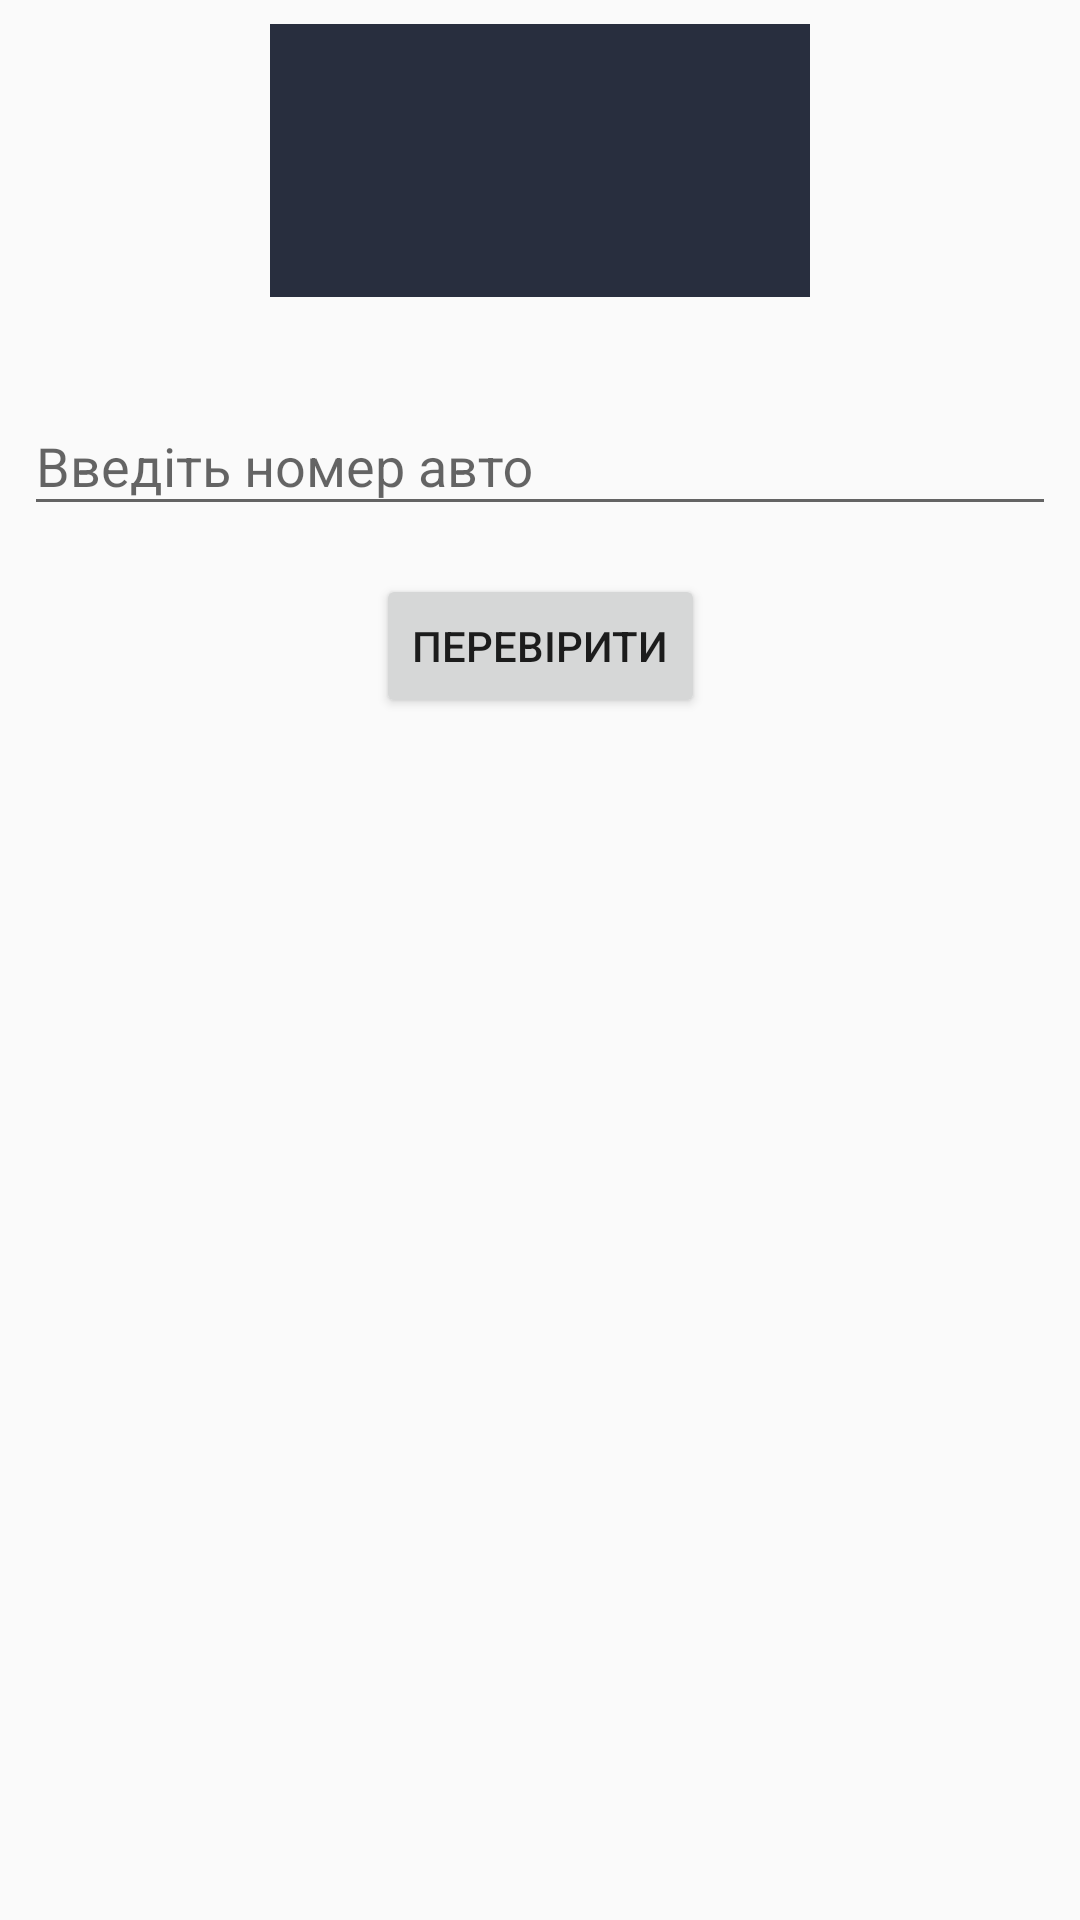

Produce the Android XML layout that renders to this screen, including the resource entries it uses.
<!-- AndroidManifest.xml: application theme AppTheme -->
<!-- res/layout/activity_enter_number.xml -->
<?xml version="1.0" encoding="utf-8"?>
<android.support.constraint.ConstraintLayout xmlns:android="http://schemas.android.com/apk/res/android"
    xmlns:app="http://schemas.android.com/apk/res-auto"
    xmlns:tools="http://schemas.android.com/tools"
    android:layout_width="match_parent"
    android:layout_height="match_parent"
    tools:context=".Activity.CheckCar.EnterNumberActivity">

    <ImageView
        android:id="@+id/imageView"
        android:layout_width="180.05dp"
        android:layout_height="91dp"
        android:layout_marginEnd="8dp"
        android:layout_marginStart="8dp"
        android:layout_marginTop="8dp"
        android:contentDescription="@string/app_name"
        app:layout_constraintEnd_toEndOf="parent"
        app:layout_constraintStart_toStartOf="parent"
        app:layout_constraintTop_toTopOf="parent"
        app:srcCompat="@color/colorAccent" />

    <android.support.design.widget.TextInputLayout
        android:id="@+id/textInputLayout2"
        android:layout_width="match_parent"
        android:layout_height="wrap_content"
        android:layout_marginEnd="8dp"
        android:layout_marginStart="8dp"
        android:layout_marginTop="24dp"
        app:layout_constraintEnd_toEndOf="parent"
        app:layout_constraintStart_toStartOf="parent"
        app:layout_constraintTop_toBottomOf="@+id/imageView">

        <android.support.design.widget.TextInputEditText
            android:id="@+id/editTextCarNumber"
            android:layout_width="match_parent"
            android:layout_height="wrap_content"
            android:hint="Введіть номер авто" />
    </android.support.design.widget.TextInputLayout>

    <Button
        android:id="@+id/buttonCheck"
        android:layout_width="wrap_content"
        android:layout_height="wrap_content"
        android:layout_marginEnd="8dp"
        android:layout_marginStart="8dp"
        android:layout_marginTop="16dp"
        android:text="Перевірити"
        app:layout_constraintEnd_toEndOf="parent"
        app:layout_constraintStart_toStartOf="parent"
        app:layout_constraintTop_toBottomOf="@+id/textInputLayout2" />
</android.support.constraint.ConstraintLayout>
<!-- resources referenced by this layout -->
<resources>
  <color name="colorAccent">#282E3E</color>
  <string name="app_name">ParkingControl</string>
  <style name="AppTheme" parent="Theme.AppCompat.Light.NoActionBar">
          
          <item name="colorPrimary">@color/colorPrimary</item>
          <item name="colorPrimaryDark">@color/colorPrimaryDark</item>
          <item name="colorAccent">@color/colorAccent</item>
          <item name="android:orientation">vertical</item>
      </style>
  <color name="colorPrimary">#3f51b5</color>
  <color name="colorPrimaryDark">#303f9f</color>
</resources>
